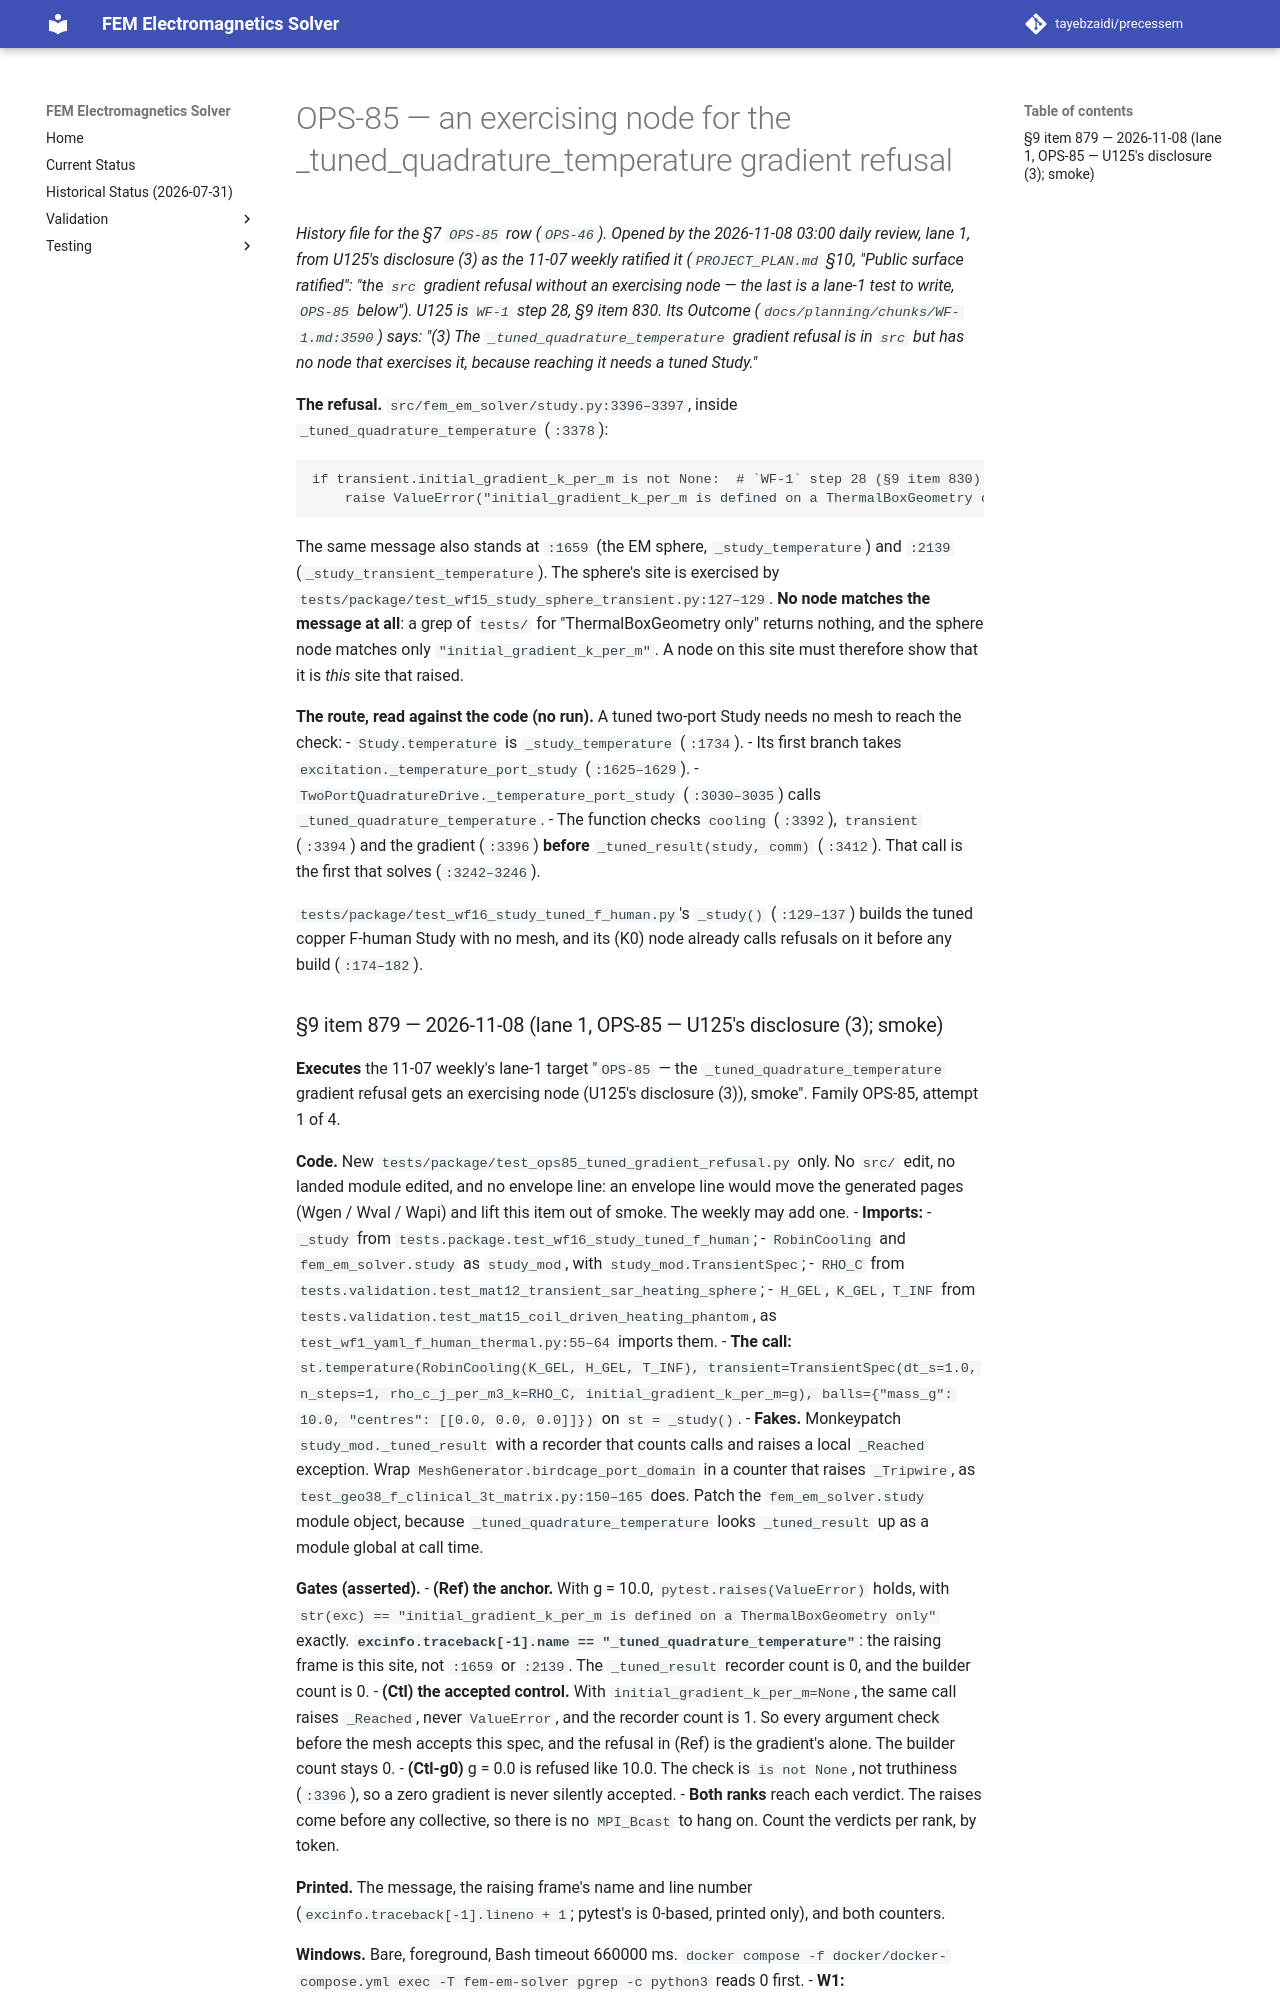

repository: tayebzaidi/precessem · page: planning/chunks/OPS-85/index.html · generator: mkdocs

# OPS-85 — an exercising node for the _tuned_quadrature_temperature gradient refusal

*History file for the §7 `OPS-85` row (`OPS-46`). Opened by the 2026-11-08 03:00 daily review, lane 1, from U125's disclosure (3) as the 11-07 weekly ratified it (`PROJECT_PLAN.md` §10, "Public surface ratified": "the `src` gradient refusal without an exercising node — the last is a lane-1 test to write, `OPS-85` below"). U125 is `WF-1` step 28, §9 item 830. Its Outcome (`docs/planning/chunks/WF-1.md:3590`) says: "(3) The `_tuned_quadrature_temperature` gradient refusal is in `src` but has no node that exercises it, because reaching it needs a tuned Study."*

**The refusal.** `src/fem_em_solver/study.py:3396–3397`, inside `_tuned_quadrature_temperature` (`:3378`):

```
if transient.initial_gradient_k_per_m is not None:  # `WF-1` step 28 (§9 item 830)
    raise ValueError("initial_gradient_k_per_m is defined on a ThermalBoxGeometry only")
```

The same message also stands at `:1659` (the EM sphere, `_study_temperature`) and `:2139` (`_study_transient_temperature`). The sphere's site is exercised by `tests/package/test_wf15_study_sphere_transient.py:127–129`. **No node matches the message at all**: a grep of `tests/` for "ThermalBoxGeometry only" returns nothing, and the sphere node matches only `"initial_gradient_k_per_m"`. A node on this site must therefore show that it is *this* site that raised.

**The route, read against the code (no run).** A tuned two-port Study needs no mesh to reach the check:
- `Study.temperature` is `_study_temperature` (`:1734`).
- Its first branch takes `excitation._temperature_port_study` (`:1625–1629`).
- `TwoPortQuadratureDrive._temperature_port_study` (`:3030–3035`) calls `_tuned_quadrature_temperature`.
- The function checks `cooling` (`:3392`), `transient` (`:3394`) and the gradient (`:3396`) **before** `_tuned_result(study, comm)` (`:3412`). That call is the first that solves (`:3242–3246`).

`tests/package/test_wf16_study_tuned_f_human.py`'s `_study()` (`:129–137`) builds the tuned copper F-human Study with no mesh, and its (K0) node already calls refusals on it before any build (`:174–182`).
